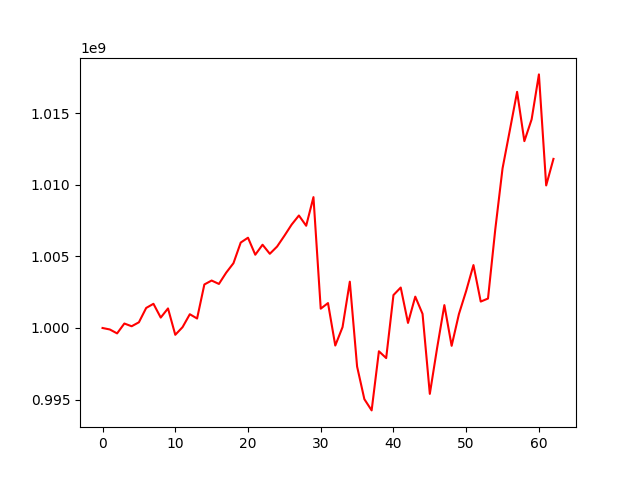

The data file committed next to this chart (first rows):
, 0
0, 1000000000
1, 999896737
2, 999622653
3, 1000312845
4, 1000121389
5, 1000398765
6, 1001400578
7, 1001690054
8, 1000727350
9, 1001367058
10, 999523854
11, 1000057521
12, 1000961368
13, 1000662948
14, 1003040694
15, 1003315454
16, 1003077107
17, 1003864668
18, 1004525639
19, 1005968691
20, 1006306915
21, 1005117979
22, 1005816930
23, 1005183847
24, 1005689685
25, 1006438855
26, 1007222805
27, 1007859875
28, 1007141582
29, 1009141512
30, 1001348982
31, 1001740678
32, 998774780
33, 1000061924
34, 1003235300
35, 997309216
36, 995028530
37, 994243488
38, 998373923
39, 997898216
40, 1002299827
41, 1002826523
42, 1000354396
43, 1002189616
44, 1000986296
45, 995398085
46, 998592913
47, 1001600356
48, 998754126
49, 1000970600
50, 1002593785
51, 1004395891
52, 1001845799
53, 1002057872
54, 1006887486
55, 1011149131
56, 1013805736
57, 1016495687
58, 1013052624
59, 1014576027
... 3 more rows
